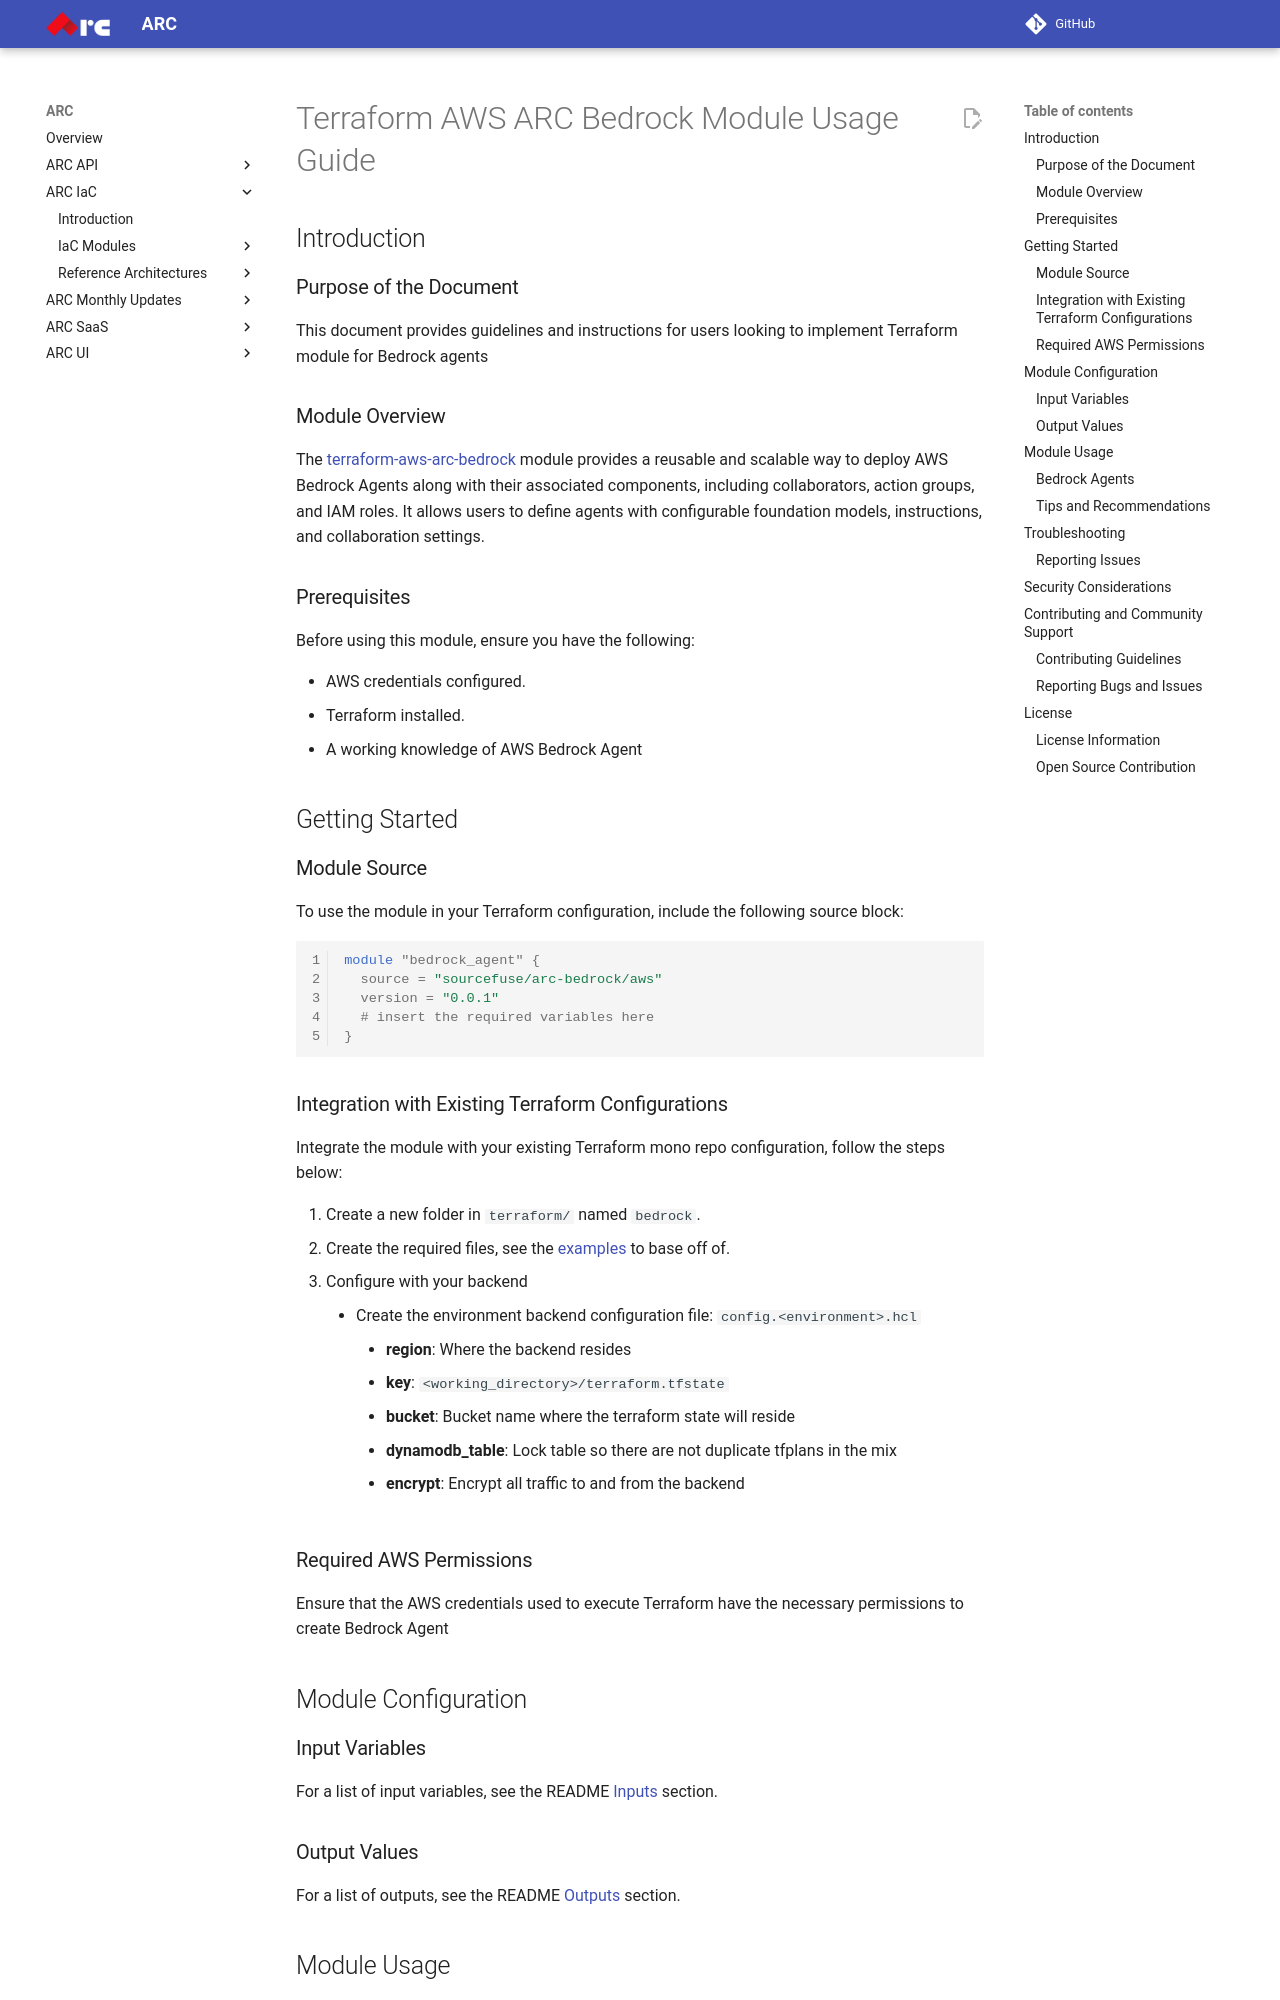

repository: sourcefuse/arc-docs · page: arc-iac-docs/modules/terraform-aws-arc-bedrock/docs/module-usage-guide/index.html · generator: mkdocs

# Terraform AWS ARC Bedrock Module Usage Guide

## Introduction

### Purpose of the Document

This document provides guidelines and instructions for users looking to implement Terraform module for Bedrock agents

### Module Overview

The [terraform-aws-arc-bedrock](https://github.com/sourcefuse/terraform-aws-arc-bedrock) module provides a reusable and scalable way to deploy AWS Bedrock Agents along with their associated components, including collaborators, action groups, and IAM roles. It allows users to define agents with configurable foundation models, instructions, and collaboration settings.

### Prerequisites

Before using this module, ensure you have the following:

- AWS credentials configured.
- Terraform installed.
- A working knowledge of AWS Bedrock Agent

## Getting Started

### Module Source

To use the module in your Terraform configuration, include the following source block:

```hcl
module "bedrock_agent" {
  source = "sourcefuse/arc-bedrock/aws"
  version = "0.0.1"
  # insert the required variables here
}
```

### Integration with Existing Terraform Configurations

Integrate the module with your existing Terraform mono repo configuration, follow the steps below:

1. Create a new folder in `terraform/` named `bedrock`.
2. Create the required files, see the [examples](https://github.com/sourcefuse/terraform-aws-arc-bedrock/tree/main/examples/bedrock_agent) to base off of.
3. Configure with your backend
  - Create the environment backend configuration file: `config.<environment>.hcl`
    - **region**: Where the backend resides
    - **key**: `<working_directory>/terraform.tfstate`
    - **bucket**: Bucket name where the terraform state will reside
    - **dynamodb_table**: Lock table so there are not duplicate tfplans in the mix
    - **encrypt**: Encrypt all traffic to and from the backend

### Required AWS Permissions

Ensure that the AWS credentials used to execute Terraform have the necessary permissions to create Bedrock Agent

## Module Configuration

### Input Variables

For a list of input variables, see the README [Inputs](https://github.com/sourcefuse/terraform-aws-arc-bedrock?tab=readme-ov-file#inputs) section.

### Output Values

For a list of outputs, see the README [Outputs](https://github.com/sourcefuse/terraform-aws-arc-bedrock?tab=readme-ov-file#outputs) section.

## Module Usage
